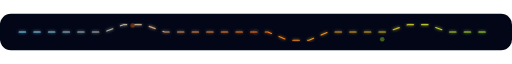
t = 0.00 s
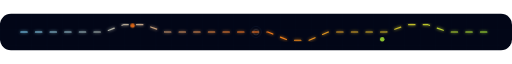
t = 2.00 s
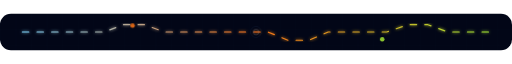
t = 4.00 s
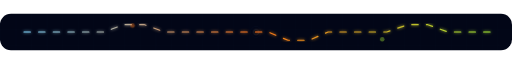
t = 6.00 s
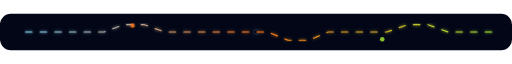
t = 8.00 s

The animated SVG that drew these frames (rendered in a browser with its animation timeline set to each time). Animation: 4 CSS @keyframes rules; frames cover the first 8.00 s, repeats indefinitely.

<svg width="1120" height="80" viewBox="0 0 1120 80" fill="none" xmlns="http://www.w3.org/2000/svg" role="img" aria-labelledby="title desc">
<title id="title">Pulse divider</title>
<desc id="desc">Animated divider for README sections</desc>


<defs>
  <radialGradient id="bg" cx="50%" cy="22%" r="80%">
    <stop offset="0%" stop-color="#172554"/>
    <stop offset="56%" stop-color="#0b1222"/>
    <stop offset="100%" stop-color="#020617"/>
  </radialGradient>
  <linearGradient id="beam" x1="0" x2="1">
    <stop offset="0%" stop-color="#7dd3fc" stop-opacity="0"/>
    <stop offset="52%" stop-color="#7dd3fc" stop-opacity="0.95"/>
    <stop offset="100%" stop-color="#f97316" stop-opacity="0"/>
  </linearGradient>
  <linearGradient id="routeA" x1="0" x2="1">
    <stop offset="0%" stop-color="#7dd3fc"/>
    <stop offset="50%" stop-color="#f97316"/>
    <stop offset="100%" stop-color="#a3e635"/>
  </linearGradient>
  <pattern id="grid" width="34" height="34" patternUnits="userSpaceOnUse">
    <path d="M34 0H0V34" stroke="#38bdf8" stroke-opacity="0.055" stroke-width="1" fill="none"/>
  </pattern>
  <filter id="glow">
    <feGaussianBlur stdDeviation="4"/>
    <feMerge><feMergeNode/><feMergeNode in="SourceGraphic"/></feMerge>
  </filter>
  <style>
    .mono { font-family: ui-monospace, SFMono-Regular, Menlo, Monaco, Consolas, "Liberation Mono", monospace; }
    .sans { font-family: ui-sans-serif, system-ui, -apple-system, BlinkMacSystemFont, "Segoe UI", sans-serif; }
    .scan { animation: scan 6s ease-in-out infinite; }
    .dash { stroke-dasharray: 14 18; animation: dash 16s linear infinite; }
    .pulse { animation: pulse 3s ease-in-out infinite; transform-origin:center; }
    .float { animation: float 8s ease-in-out infinite; }
    @keyframes dash { to { stroke-dashoffset: -540; } }
    @keyframes scan { 0%,100% { transform: translateX(-340px); opacity: .08; } 50% { transform: translateX(640px); opacity: .22; } }
    @keyframes pulse { 0%,100% { opacity: .40; } 50% { opacity: 1; } }
    @keyframes float { 0%,100% { transform: translateY(0); } 50% { transform: translateY(-8px); } }
  </style>
</defs>

<rect width="1120" height="80" rx="24" fill="#020617"/>
<rect width="1120" height="80" rx="24" fill="url(#grid)" opacity=".5"/>
<path class="dash" filter="url(#glow)" d="M42 40 H228 L270 24 L316 24 L360 40 H586 L630 58 L676 58 L718 40 H846 L892 24 L936 24 L980 40 H1078" stroke="url(#routeA)" stroke-width="2.6" stroke-linecap="round" stroke-linejoin="round" fill="none"/>
<circle class="pulse" cx="290" cy="26" r="5" fill="#f97316"/>
<circle class="pulse" cx="836" cy="56" r="5" fill="#a3e635"/>
<circle class="pulse" cx="560" cy="40" r="6" stroke="#8fa7c5" stroke-opacity=".6"/>
<circle class="pulse" cx="560" cy="40" r="12" stroke="#5d7aa4" stroke-opacity=".25"/>
</svg>
